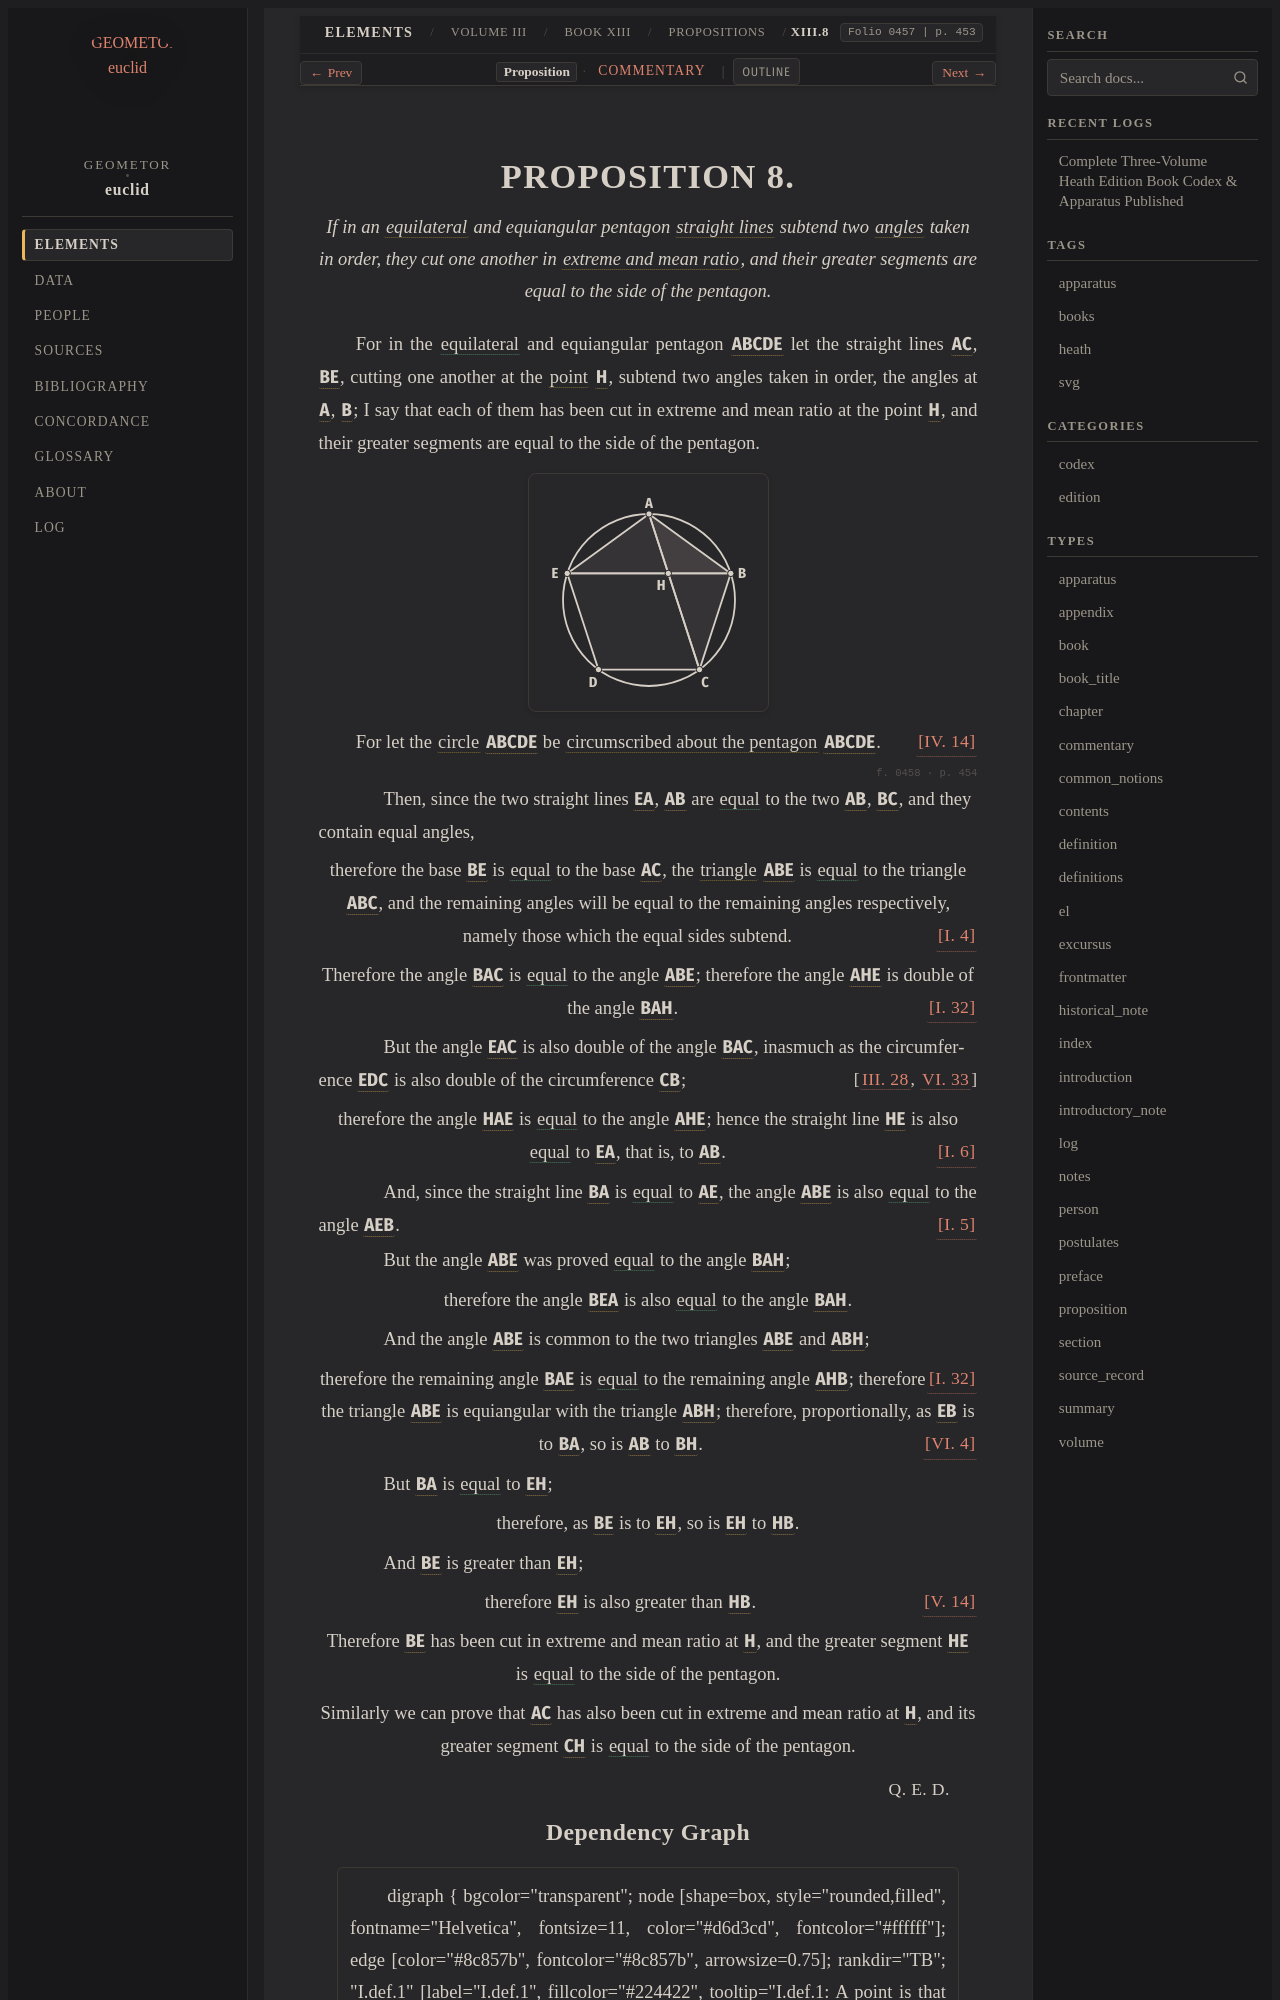

repository: geometor/euclid · page: heath/volume_III/book_xiii/propositions/08/index.html · generator: sphinx

:canonical_id: XIII.8
:volume: III
:book: XIII
:proposition: 8
:type: proposition
:title: Proposition XIII.8
:folios: 0457, 0458
:folio: 0457
:page: 453
:pages: 453, 454
:dependencies: I.def.4, I.def.8, I.def.20, I.4, I.5, I.6, I.32, III.28, IV.def.2, IV.14, V.14, VI.def.3, VI.4, VI.33

.. _XIII.8:

.. folio:: 0457
   :page: 453
